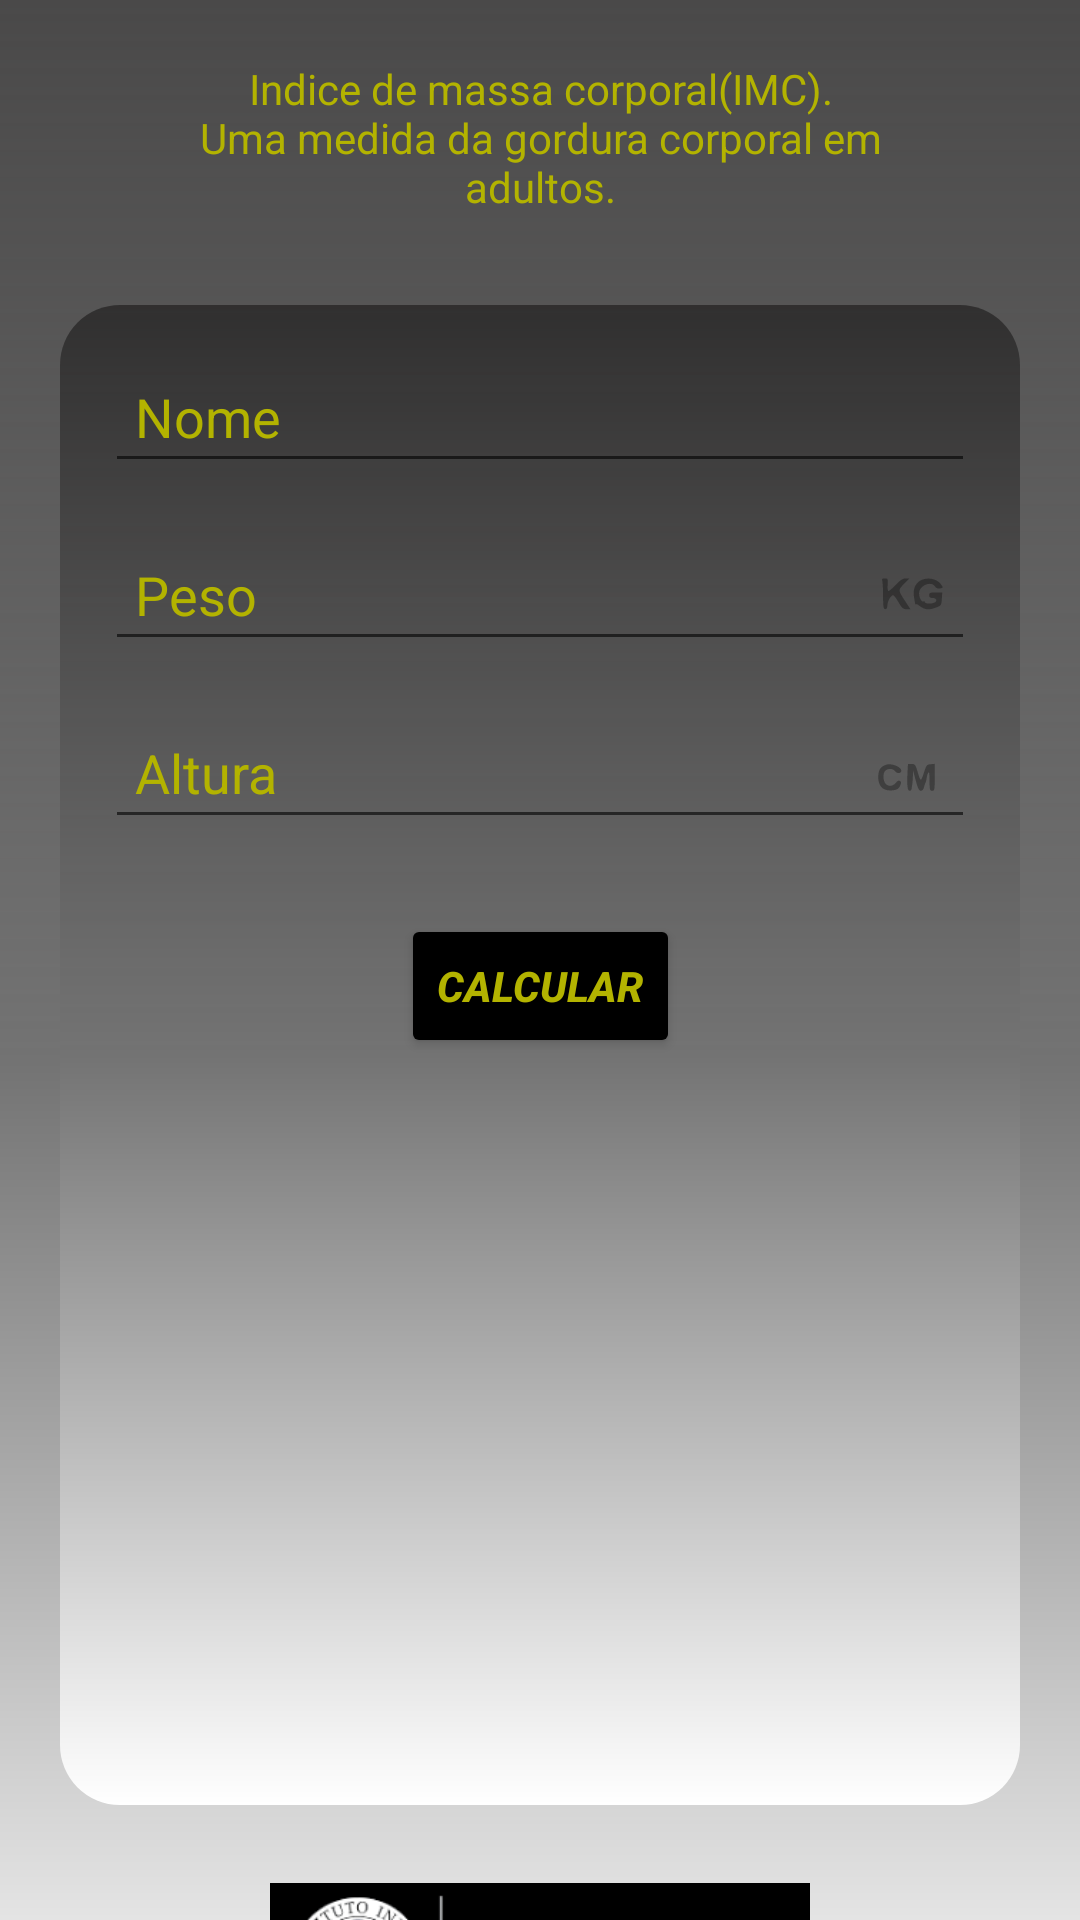

The Android layout XML behind this screen, and the referenced resources:
<!-- AndroidManifest.xml: application theme Theme.Dados_entre_activities -->
<!-- res/layout/activity_main.xml -->
<?xml version="1.0" encoding="utf-8"?>
<androidx.core.widget.NestedScrollView
    android:layout_width="match_parent"
    android:layout_height="match_parent"
    android:fillViewport="true"
    xmlns:android="http://schemas.android.com/apk/res/android" >



<androidx.constraintlayout.widget.ConstraintLayout xmlns:app="http://schemas.android.com/apk/res-auto"
    xmlns:tools="http://schemas.android.com/tools"
    android:layout_width="match_parent"
    android:layout_height="match_parent"
    android:background="@drawable/background_color"
    tools:context=".MainActivity">


    <TextView
        android:id="@+id/tvImc"
        style="@style/EditText"
        android:layout_width="match_parent"
        android:layout_height="wrap_content"
        android:layout_marginTop="10dp"
        android:text="@string/Titulo"
        android:textAlignment="center"
        app:layout_constraintEnd_toEndOf="parent"
        app:layout_constraintStart_toStartOf="parent"
        app:layout_constraintTop_toTopOf="parent" />


    <View
        android:id="@+id/viewContainerComponents"
        style="@style/ContainerComponents"
        app:layout_constraintEnd_toEndOf="parent"
        app:layout_constraintStart_toStartOf="parent"
        app:layout_constraintTop_toBottomOf="@+id/tvImc" />


    <EditText
        android:id="@+id/etName"
        style="@style/EditText"
        android:hint="Nome"
        android:inputType="textPersonName"
        app:layout_constraintEnd_toEndOf="@+id/viewContainerComponents"
        app:layout_constraintStart_toStartOf="@+id/viewContainerComponents"
        app:layout_constraintTop_toTopOf="@+id/viewContainerComponents"
        tools:ignore="TouchTargetSizeCheck,TouchTargetSizeCheck" />

    <EditText
        android:id="@+id/etPeso"
        style="@style/EditText"
        android:hint="Peso"
        android:inputType="number"
        android:drawableRight="@drawable/kilograma"
        app:layout_constraintEnd_toEndOf="@+id/viewContainerComponents"
        app:layout_constraintStart_toStartOf="@+id/viewContainerComponents"
        app:layout_constraintTop_toBottomOf="@+id/etName"
        tools:ignore="TouchTargetSizeCheck,TouchTargetSizeCheck" />

    <EditText
        android:id="@+id/etAltura"
        style="@style/EditText"
        android:hint="Altura"
        android:inputType="number"
        android:drawableRight="@drawable/centimetros"
        app:layout_constraintEnd_toEndOf="@+id/viewContainerComponents"
        app:layout_constraintStart_toStartOf="@+id/viewContainerComponents"
        app:layout_constraintTop_toBottomOf="@+id/etPeso"
        tools:ignore="TouchTargetSizeCheck" />


    <Button
        android:id="@+id/btnCalcular"
        android:layout_width="wrap_content"
        android:layout_height="wrap_content"
        android:layout_marginTop="25dp"
        android:autoSizeTextType="none"
        android:backgroundTint="@color/black"
        android:text="Calcular"
        android:textColor="@color/darker_yellow"
        android:textStyle="bold|italic"
        app:layout_constraintEnd_toEndOf="@+id/viewContainerComponents"
        app:layout_constraintHorizontal_bias="0.5"
        app:layout_constraintStart_toStartOf="@+id/viewContainerComponents"
        app:layout_constraintTop_toBottomOf="@+id/etAltura" />

    <ImageView
        android:id="@+id/iv_infnet"
        android:layout_width="0dp"
        android:layout_height="0dp"

        app:layout_constraintBottom_toBottomOf="parent"
        app:layout_constraintEnd_toEndOf="parent"
        app:layout_constraintHeight_default="percent"

        app:layout_constraintHeight_percent=".15"
        app:layout_constraintStart_toStartOf="parent"

        app:layout_constraintTop_toBottomOf="@+id/viewContainerComponents"
        app:layout_constraintWidth_default="percent"
        app:layout_constraintWidth_percent=".50"
        app:srcCompat="@drawable/infnetlogo" />

</androidx.constraintlayout.widget.ConstraintLayout>
</androidx.core.widget.NestedScrollView>
<!-- resources referenced by this layout -->
<resources>
  <color name="black">#FF000000</color>
  <color name="darker_yellow">#FFb3b300</color>
  <!-- drawable background_color (drawable) -->
  <?xml version="1.0" encoding="utf-8"?>
  <shape xmlns:android="http://schemas.android.com/apk/res/android">
  
      <gradient
  
          android:startColor="@color/white"
          android:centerColor="@color/lighter_black"
          android:endColor="@color/light_black"
          android:angle="90"
  
          />
  
  </shape>
  <!-- drawable centimetros (drawable) -->
  <vector android:alpha="0.31" android:height="20.205128dp"
      android:viewportHeight="50" android:viewportWidth="70"
      android:width="30dp" xmlns:android="http://schemas.android.com/apk/res/android">
      <path android:fillColor="#000000"
          android:pathData="M24,18.7c-4.2,1.7 -5.6,3.8 -5.9,9.1 -0.4,8.7 4,13 12,11.7 2.9,-0.5 4,-1.3 5,-3.7 1,-2.5 1,-3.1 -0.2,-3.9 -1,-0.6 -1.9,-0.1 -3.2,1.6 -2.2,2.9 -5.8,3.2 -7.9,0.7 -2.1,-2.4 -2.2,-8.6 -0.3,-10.6 2.3,-2.2 6.1,-2 7.8,0.4 1.5,2.2 4.7,1.8 4.7,-0.5 0,-3.2 -8,-6.5 -12,-4.8z" android:strokeColor="#00000000"/>
      <path android:fillColor="#000000"
          android:pathData="M40.8,25.7c-0.4,10.7 0,14.3 1.8,14.3 0.8,-0 1.5,-0.9 1.5,-2 0.1,-1.1 0.3,-2.5 0.4,-3 0.1,-0.6 0.4,-3.4 0.5,-6.3l0.2,-5.2 2.1,8.2c1.6,6.5 2.5,8.3 3.9,8.3 1.1,-0 2,-1 2.4,-2.8 0.4,-1.5 0.9,-3.1 1.2,-3.7 0.3,-0.5 0.7,-2.2 0.9,-3.8 0.2,-1.6 0.7,-3.6 1.3,-4.5 0.7,-1.2 0.9,0.7 1,6.5 0,7.6 0.2,8.3 2,8.3 1.9,-0 2,-0.7 2,-11.1l0,-11 -3.2,0.3c-3,0.3 -3.3,0.7 -5.3,7.3 -2.4,7.5 -2.4,7.4 -5,-1.8 -1.5,-5.2 -1.9,-5.7 -4.5,-5.7l-2.8,-0 -0.4,7.7z" android:strokeColor="#00000000"/>
  </vector>
  <string name="Titulo">Indice de massa corporal(IMC).\nUma medida da gordura corporal em adultos.</string>
  <style name="ContainerComponents">
          <item name="android:layout_width">match_parent</item>
          <item name="android:layout_height">500dp</item>
          <item name="android:background">@drawable/container_components</item>
          <item name="android:layout_margin">20dp</item>
      </style>
  <style name="EditText">
          <item name="android:layout_width">match_parent</item>
          <item name="android:layout_height">wrap_content</item>
          <item name="android:padding">10dp</item>
          <item name="android:layout_marginTop">15dp</item>
          <item name="android:layout_marginLeft">35dp</item>
          <item name="android:layout_marginRight">35dp</item>
          <item name="android:textColor">@color/darker_yellow</item>
          <item name="android:textColorHint">@color/darker_yellow</item>
      </style>
  <style name="Theme.Dados_entre_activities" parent="Theme.MaterialComponents.DayNight.DarkActionBar">
          
          <item name="colorPrimary">@color/purple_500</item>
          <item name="colorPrimaryVariant">@color/light_black</item>
          <item name="colorOnPrimary">@color/white</item>
          
          <item name="colorSecondary">@color/lighter_black</item>
          <item name="colorSecondaryVariant">@color/darker_yellow</item>
          <item name="colorOnSecondary">@color/black</item>
          
          <item name="android:statusBarColor">?attr/colorPrimaryVariant</item>
          
      </style>
  <color name="white">#FFFFFFFF</color>
  
      // project colors
  <color name="lighter_black">#FF737373</color>
  <color name="light_black">#D8292828</color>
  <!-- drawable container_components (drawable) -->
  <?xml version="1.0" encoding="utf-8"?>
  <shape xmlns:android="http://schemas.android.com/apk/res/android">
  
      <gradient
          android:startColor="@color/white"
          android:centerColor="@color/lighter_black"
          android:endColor="@color/light_black"
          android:angle="90" />
      <corners android:radius="20dp"/>
  
  
  </shape>
  <color name="purple_500">#FF6200EE</color>
</resources>
